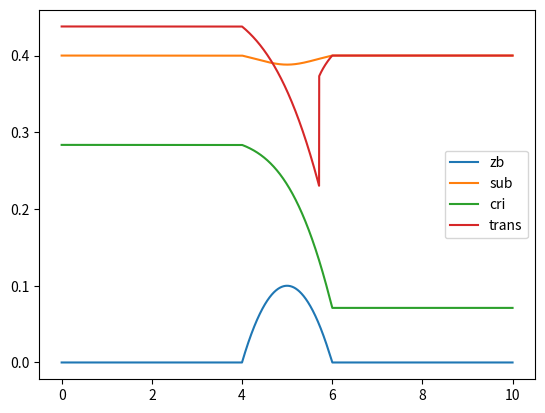

Source code (Python):
"""
Compute the 1D stationnary analytical solution of the bump test case
"""
import os
from pathlib import Path
import numpy as np
import matplotlib.pylab as plt

#------------------------
# PARAMETERS:
#------------------------
G = 9.80665

#------------------------
# CLASSES:
#------------------------
class Bottom():
    """
    Bottom elevation class
    """
    def __init__(self, bottom_function, x, xb=5.):
        self.function = bottom_function
        self.xb = xb

        if isinstance(x, list) or isinstance(x, np.ndarray):
            self.zb = np.empty(len(x))
            for i in range(len(x)):
                self.zb[i] = self.compute_bottom(x[i])
        else:
            self.zb = self.compute_bottom(x)

    def compute_bottom(self, x):
        if self.function == 'parabolic':
            return self.parabolic(x)
        elif self.function == 'exponential':
            return self.exponential(x)
        else:
            raise ValueError("Unknown bottom_function")

    def parabolic(self, x):
        if 4. < x < 6.:
            return 0.1 - 0.1*(x - self.xb)**2
        else:
            return 0.

    def exponential(self, x):
        #return 0.25*np.exp(-5.*(x - self.xb)**2)
        return 0.1 + 0.1*np.exp(-(x-self.xb)**2.0)

class BumpAnalyticSol():
    """
    Bumps 1d stationary analytical solution
    """
    def __init__(\
            self, flow='sub', Q=8.85, hl=1.8, length=10., width=1.,
            xb=5., bottom_function='parabolic', N=10001):

        # Physical properties
        self.flow = flow
        self.q0 = Q/width
        self.hc = (self.q0**2/G)**(1./3.)
        self.hl = hl

        # 1D mesh
        self.N = N
        self.x = np.linspace(0., length, N)

        # Bottom
        bottom = Bottom(bottom_function, self.x, xb=xb)
        self.zb = bottom.zb
        self.zm = max(self.zb)

        # Solution
        self.H = np.empty((N))
        self.E = np.empty((N))
        self.U = np.empty((N))
        self.V = np.empty((N))
        self.F = np.empty((N))

    def __call__(self):
        if self.flow == 'sub':
            self.compute_subcritical_solution()
        elif self.flow == 'cri':
            self.compute_critical_solution()
        elif self.flow == 'trans':
            self.compute_transcritical_solution()

        for i in range(self.N):
            self.E[i] = self.zb[i] + self.H[i]
            self.U[i] = self.q0 / self.H[i]
            self.V[i] = 0.0
            self.F[i] = abs(self.U[i])/np.sqrt(G*self.H[i])

    def compute_subcritical_solution(self):
        """ Subcritical solution """
        coeff = np.zeros((4), dtype='d')
        for i in range(self.N):
            polyd3_coef(coeff, self.zb[i], self.q0, self.hl, self.zb[-1])
            hroots = cardan_roots(coeff)
            hsub = max(hroots)
            # Subcritical flow for all i:
            self.H[i] = hsub

    def compute_critical_solution(self):
        """ Transcritical solution without shock """
        coeff = np.zeros((4), dtype='d')
        for i in range(self.N):
            polyd3_coef(coeff, self.zb[i], self.q0, self.hc, self.zm)
            hroots = cardan_roots(coeff)
            hsub = hroots[2]
            hsup = hroots[1]
            j = np.argmax(self.zb)
            if self.x[i] < self.x[j]:
                # Subcritical flow:
                self.H[i] = hsub
            elif self.x[i] > self.x[j]:
                # Supercritical flow:
                self.H[i] = hsup
            else:
                # Transition:
                self.H[i] = self.hc

    def compute_transcritical_solution(self):
        """ Transcritical solution with shock """
        coeff = np.zeros((4), dtype='d')
        i = self.N - 1
        supercritical = False
        hjump = False
        h1d = np.empty(self.N, dtype='d')

        while i >= 0:
            while supercritical == False:
                j = np.argmax(self.zb)
                if self.x[i] > self.x[j]:
                    polyd3_coef(coeff, self.zb[i], self.q0, self.hl, self.zb[-1])
                    hroots = np.sort(np.roots(coeff).real)
                    h1d[i] = hroots[2]
                    if h1d[i] < self.hc:
                        supercritical = True
                i = i - 1
                if i < 0: break

            if supercritical == True:
                ic = np.argmax(self.zb)
                while hjump == False:
                    polyd3_coef(coeff, self.zb[i], self.q0, self.hc, self.zm)
                    hroots = np.sort(np.roots(coeff).real)
                    h1d[ic] = hroots[1]
                    if ic > i:
                        state_L = 2*self.q0**2/h1d[ic] + G*h1d[ic]**2
                        state_R = 2*self.q0**2/h1d[ic+1] + G*h1d[ic+1]**2
                        if state_L < state_R:
                            hjump = True
                            x_shock = self.x[ic]
                            i = -1
                    ic += 1

        if not hjump:
            raise ValueError("No jump, check flow type")

        for i in range(self.N):
            if self.x[i] > x_shock:
                polyd3_coef(coeff, self.zb[i], self.q0, self.hl, self.zb[-1])
                hroots = cardan_roots(coeff)
                hsub = max(hroots)
                # Subcritical flow:
                self.H[i] = hsub

        for i in range(self.N):
            if self.x[i] <= x_shock:
                polyd3_coef(coeff, self.zb[i], self.q0, self.hc, self.zm)
                hroots = cardan_roots(coeff)
                hsub = hroots[2]
                hsup = hroots[1]
                j = np.argmax(self.zb)
                if self.x[i] < self.x[j]:
                    # Subcritical flow:
                    self.H[i] = hsub
                elif self.x[i] > self.x[j]:
                    # Supercritical flow:
                    self.H[i] = hsup
                else:
                    # Transition:
                    self.H[i] = self.hc

    def savetxt(self, path=''):
        filepath = os.path.join(path, 'ANALYTIC_SOL.txt') if path else 'ANALYTIC_SOL.txt'
        np.savetxt(filepath, np.c_[self.x, self.H, self.U, self.E, self.F])

    def cleantxt(self, path=''):
        file_path = Path(path) / 'ANALYTIC_SOL.txt'
        file_path.unlink(missing_ok=True)

#------------------------
# FUNCTIONS:
#------------------------
def polyd3_coef(coef, z, q, zs, zm):
    coef[0] = 1.0
    coef[1] = z - (q**2.0)/(2.*G*zs**2) - zs - zm
    coef[2] = 0.0
    coef[3] = (q**2.)/(2.*G)
    return 0

def cardan_roots(coef):
    # polynomial coefficients
    a1 = coef[1]
    a2 = coef[2]
    a3 = coef[3]
    # Cardan's method
    Q = (a1**2 - 3.*a2)/9.
    R = (2.*a1**3 - 9.*a1*a2 + 27.*a3)/54.
    D = Q**3 + R**2
    lamb = np.zeros((3))
    if D >= 0:
        theta = np.arccos(R/np.sqrt(Q**3))
        for k in range(3):
            lamb[k] = (-2.*np.sqrt(Q))*np.cos((theta+2.*np.pi*(k-1.))/3.)-(a1/3.)
    else:
        s = -1.*copysign(1., R)*(abs(R)+np.sqrt(R**2-Q**3))**(1./3.)
        omega = complex(-0.5, np.sqrt(3.)/2.)
        lamb[1] = s + Q/s - a1/3.
        z2 = (s*omega) + ((Q/s)*omega**2) - a1/3.
        z3 = (s*omega**2) + ((Q/s)*omega) - a1/3.
        lamb[2] = z2.real
        lamb[3] = z3.real
    return np.sort(lamb)

#------------------------
# UNIT TESTS:
#------------------------
def test_bottom_class():
    x = np.linspace(0., 20., 2001)
    bottom_functions = ['parabolic', 'exponential']
    for funct in bottom_functions:
        bottom = Bottom(funct, x, xb=10.)
        plt.plot(x, bottom.zb, label=funct)
    plt.legend()
    plt.show()

def test_solution_exp():
    bottom_function = 'exponential'
    solsub = BumpAnalyticSol(\
        flow='sub', Q=0.2, hl=0.4, bottom_function=bottom_function)
    solcri = BumpAnalyticSol(\
        flow='cri', Q=0.15, hl=0., bottom_function=bottom_function)
    soltrans = BumpAnalyticSol(\
        flow='trans', Q=0.4, hl=0.4, bottom_function=bottom_function)
    solsub()
    solcri()
    soltrans()
    plt.plot(solsub.x, solsub.zb, label='zb')
    plt.plot(solsub.x, solsub.E, label='sub')
    plt.plot(solsub.x, solcri.E, label='cri')
    plt.plot(solsub.x, soltrans.E, label='trans')
    plt.legend()
    plt.show()

def test_solution_par():
    bottom_function = 'parabolic'
    solsub = BumpAnalyticSol(\
        flow='sub', Q=0.2, hl=0.4, bottom_function=bottom_function)
    solcri = BumpAnalyticSol(\
        flow='cri', Q=0.15, hl=0., bottom_function=bottom_function)
    soltrans = BumpAnalyticSol(\
        flow='trans', Q=0.4, hl=0.4, bottom_function=bottom_function)
    solsub()
    solcri()
    soltrans()
    plt.plot(solsub.x, solsub.zb, label='zb')
    plt.plot(solsub.x, solsub.E, label='sub')
    plt.plot(solsub.x, solcri.E, label='cri')
    plt.plot(solsub.x, soltrans.E, label='trans')
    plt.legend()
    plt.show()

def debug_solution_trans():
    bottom_function = 'parabolic'
    Qin = 0.45
    HL = .38
    solsub = BumpAnalyticSol(\
        flow='sub', Q=Qin, hl=HL, bottom_function=bottom_function)
    solcri = BumpAnalyticSol(\
        flow='cri', Q=Qin, hl=HL, bottom_function=bottom_function)
    soltrans = BumpAnalyticSol(\
        flow='trans', Q=Qin, hl=HL, bottom_function=bottom_function)
    solsub()
    solcri()
    soltrans()
    plt.plot(solsub.x, solsub.zb, label='zb')
    plt.plot(solsub.x, solsub.zb+solsub.hc, label='hc')
    plt.plot(solsub.x, solsub.E, label='sub')
    plt.plot(solsub.x, solcri.E, label='cri')
    plt.plot(solsub.x, soltrans.E, label='trans')
    plt.legend()
    plt.show()

#------------------------
# MAIN:
#------------------------
if __name__ == '__main__':

    # TEST BOTTOM CLASS:
    #test_bottom_class()

    # TEST ANALYTIC SOLUTION:
    #test_solution_exp()
    test_solution_par()
    #debug_solution_trans()
